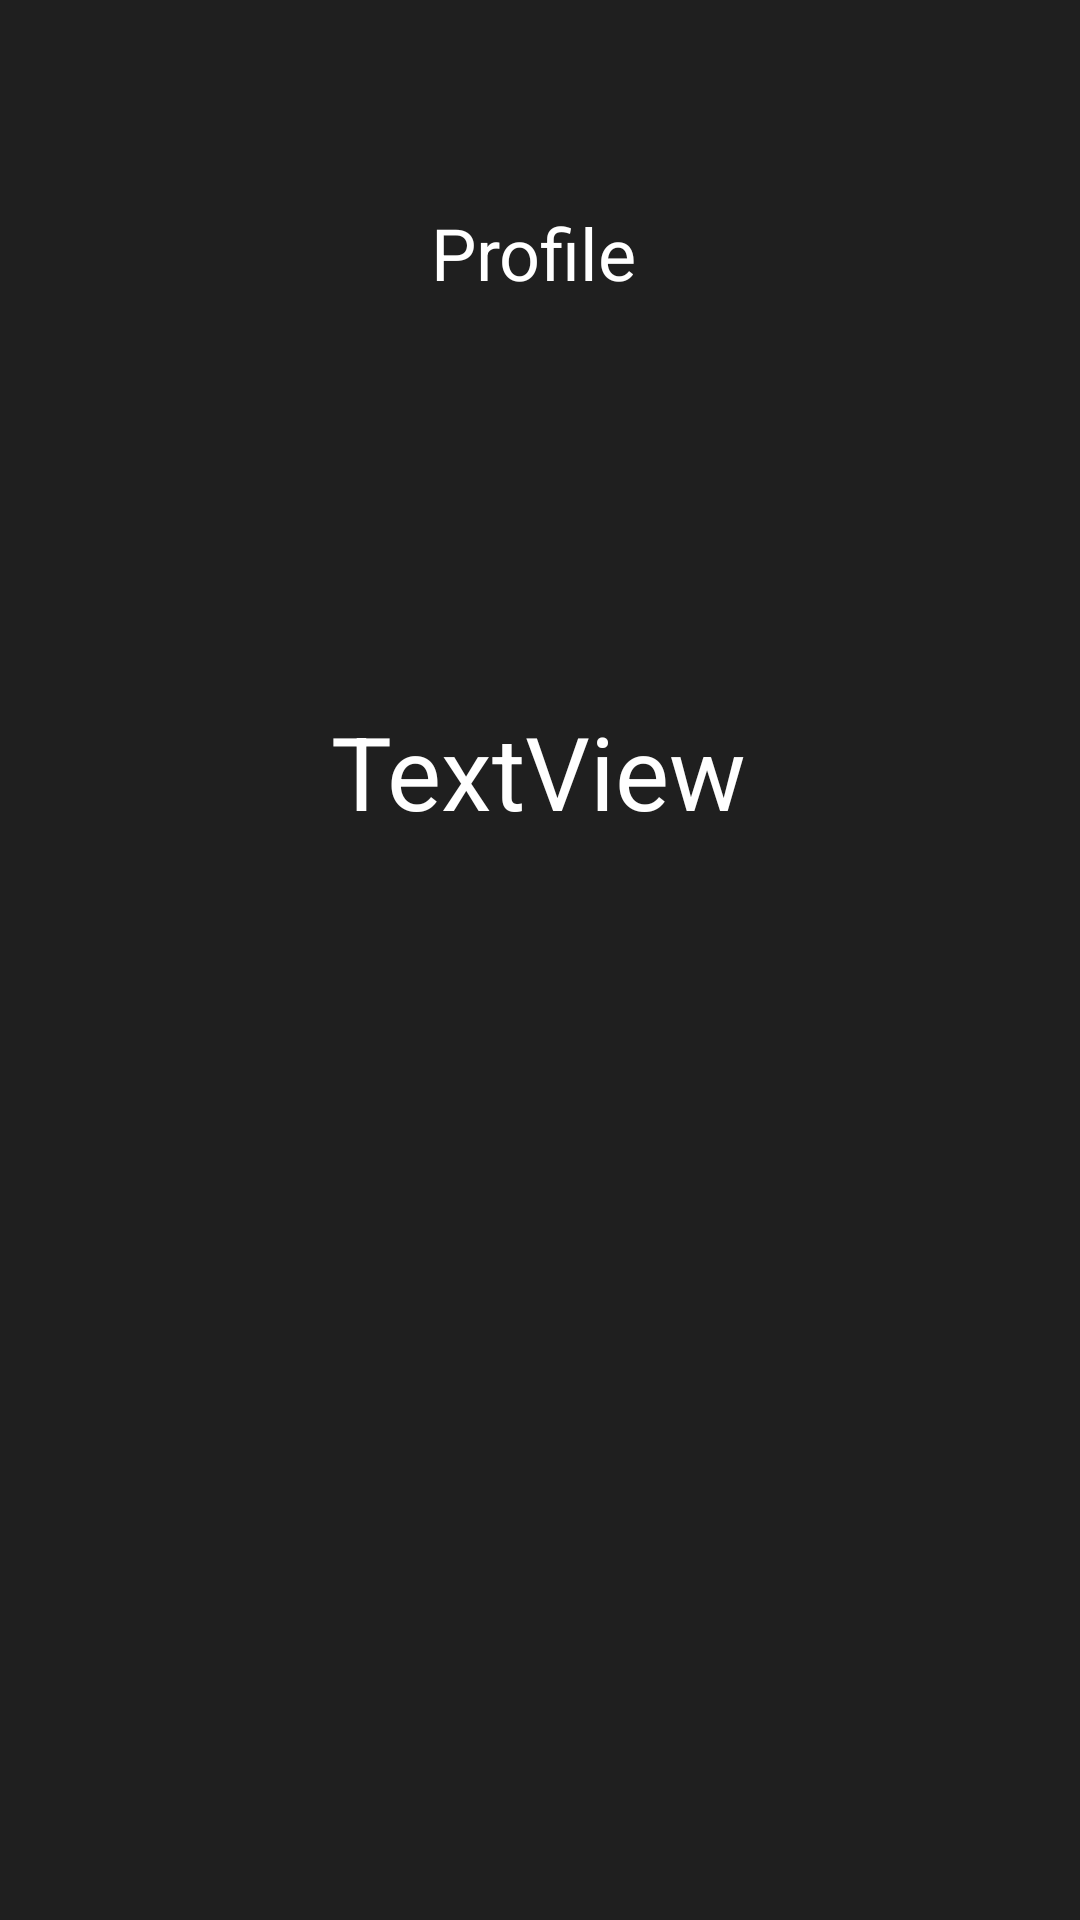

Here is an Android app screen rendered from its layout file. Give the layout XML and the strings, colors and styles it references.
<!-- AndroidManifest.xml: application theme Theme.Exerdex -->
<!-- res/layout/fragment_profile.xml -->
<?xml version="1.0" encoding="utf-8"?>
<FrameLayout xmlns:android="http://schemas.android.com/apk/res/android"
    xmlns:app="http://schemas.android.com/apk/res-auto"
    xmlns:tools="http://schemas.android.com/tools"
    android:layout_width="match_parent"
    android:layout_height="match_parent"
    tools:context=".fragments.ProfileFragment"
    android:background="@color/background_secondary_dark">

    <androidx.constraintlayout.widget.ConstraintLayout
        android:layout_width="match_parent"
        android:layout_height="match_parent">

        <ImageView
            android:id="@+id/returnProfileId"
            android:layout_width="43dp"
            android:layout_height="44dp"
            android:layout_marginStart="16dp"
            android:layout_marginTop="25dp"

            android:src="@drawable/baseline_arrow_back_24"
            app:layout_constraintStart_toStartOf="parent"
            app:layout_constraintTop_toTopOf="parent" />

        <TextView
            android:id="@+id/textView5"
            android:layout_width="wrap_content"
            android:layout_height="wrap_content"
            android:layout_marginStart="163dp"
            android:layout_marginTop="68dp"
            android:layout_marginEnd="161dp"
            android:text="@string/profile_title"
            android:textColor="#FFFFFF"
            android:textSize="24sp"
            app:layout_constraintEnd_toEndOf="parent"
            app:layout_constraintHorizontal_bias="0.6"
            app:layout_constraintStart_toStartOf="parent"
            app:layout_constraintTop_toTopOf="parent" />

        <ImageView
            android:id="@+id/profileImageView"
            android:layout_width="114dp"
            android:layout_height="102dp"
            android:layout_marginStart="149dp"
            android:layout_marginTop="16dp"
            android:layout_marginEnd="134dp"
            app:layout_constraintEnd_toEndOf="parent"
            app:layout_constraintHorizontal_bias="0.0"
            app:layout_constraintStart_toStartOf="parent"
            app:layout_constraintTop_toBottomOf="@+id/textView5"

            tools:src="@drawable/exerdex" />

        <TextView
            android:id="@+id/nameProfileId"
            android:layout_width="wrap_content"
            android:layout_height="wrap_content"
            android:layout_marginStart="176dp"
            android:layout_marginTop="16dp"
            android:layout_marginEnd="177dp"
            android:text="TextView"
            android:textColor="@color/cardview_light_background"
            android:textSize="34sp"
            app:layout_constraintEnd_toEndOf="parent"
            app:layout_constraintStart_toStartOf="parent"
            app:layout_constraintTop_toBottomOf="@+id/profileImageView" />

        <androidx.recyclerview.widget.RecyclerView
            android:id="@+id/profileRecyclerView"
            android:layout_width="409dp"
            android:layout_height="449dp"
            android:layout_marginStart="1dp"
            android:layout_marginTop="12dp"
            android:layout_marginEnd="1dp"
            app:layout_constraintBottom_toBottomOf="parent"
            app:layout_constraintEnd_toEndOf="parent"
            app:layout_constraintStart_toStartOf="parent"
            app:layout_constraintTop_toBottomOf="@+id/nameProfileId" />

    </androidx.constraintlayout.widget.ConstraintLayout>
</FrameLayout>
<!-- resources referenced by this layout -->
<resources>
  <color name="background_secondary_dark">#1F1F1F</color>
  <!-- drawable exerdex: png bitmap (drawable, 87512 bytes) -->
  <string name="profile_title">Profile</string>
  <style name="Theme.Exerdex" parent="Base.Theme.Exerdex" />
  <style name="Base.Theme.Exerdex" parent="Theme.Material3.DayNight.NoActionBar">
          
          
      </style>
</resources>
